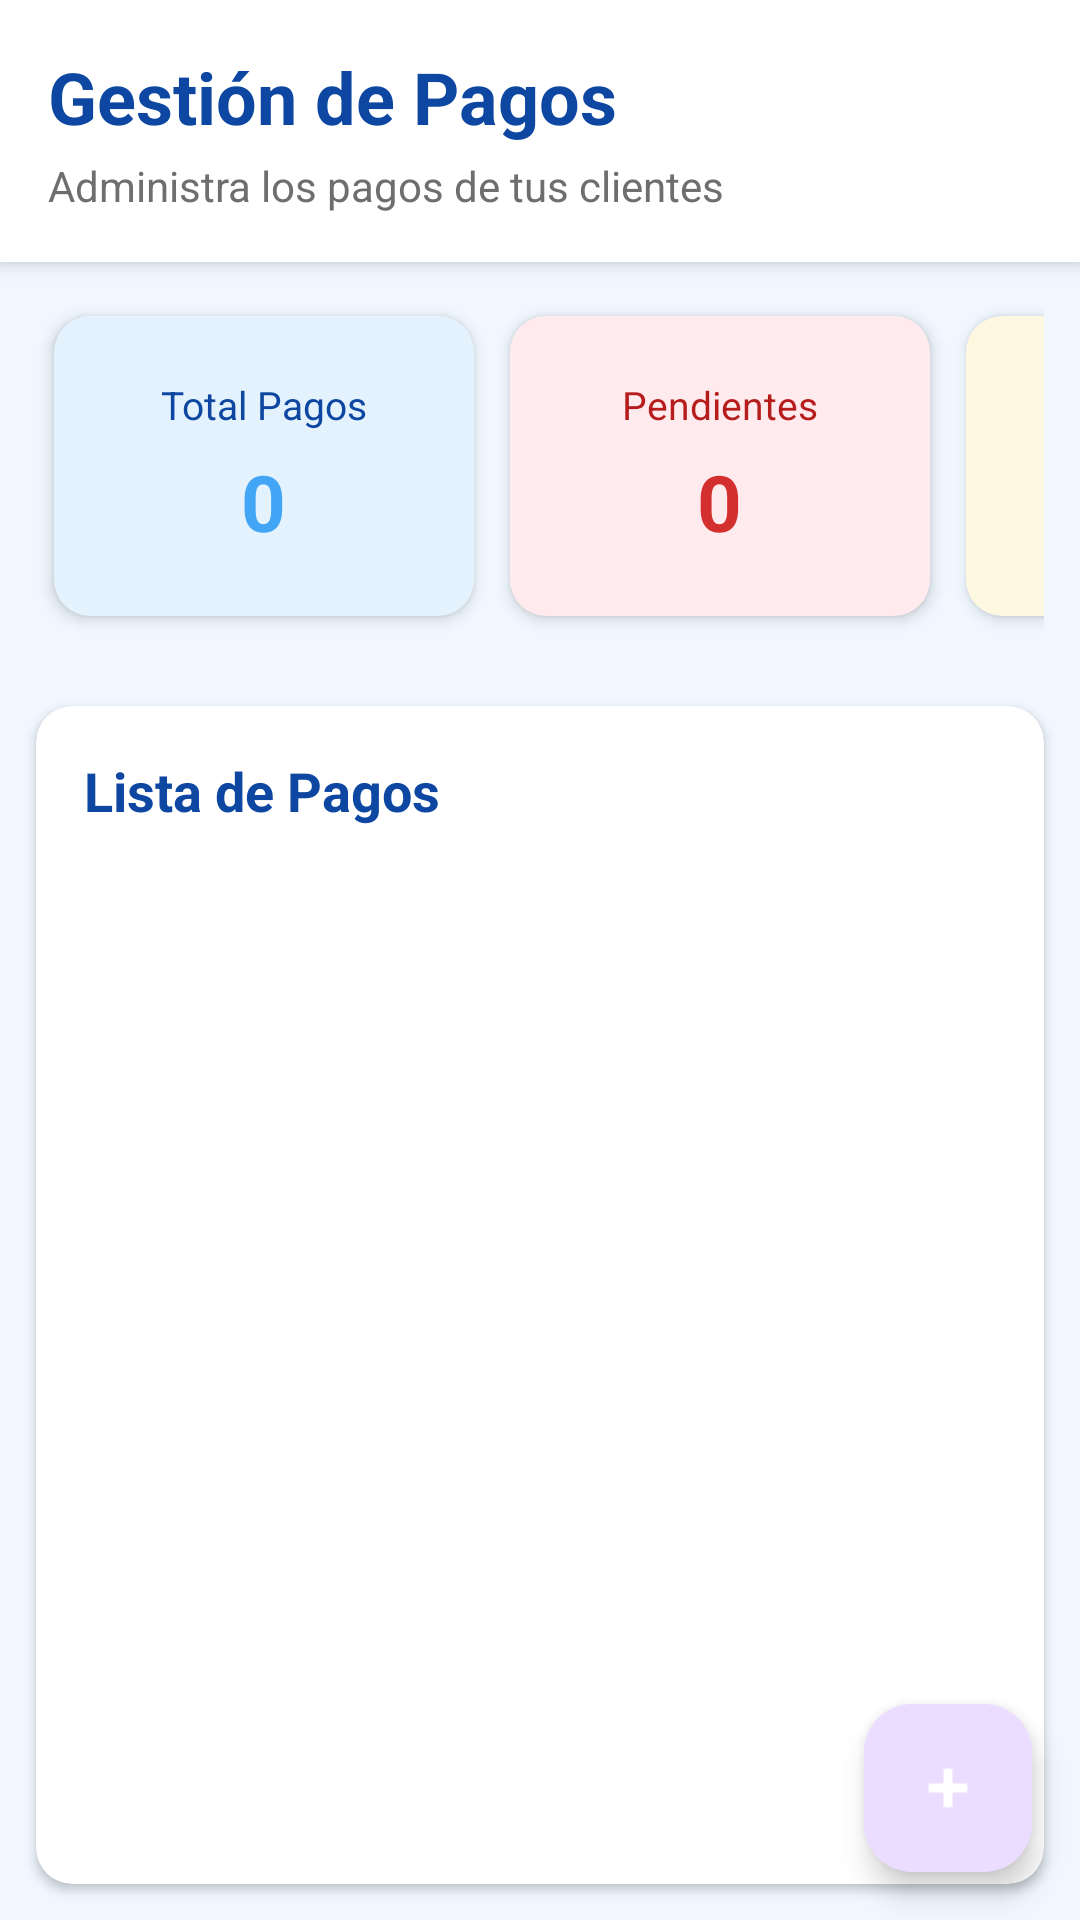

The Android layout XML behind this screen, and the referenced resources:
<!-- AndroidManifest.xml: activity theme Theme.FiberDeskApp -->
<!-- res/layout/fragment_pagos.xml -->
<?xml version="1.0" encoding="utf-8"?>
<androidx.coordinatorlayout.widget.CoordinatorLayout xmlns:android="http://schemas.android.com/apk/res/android"
    xmlns:app="http://schemas.android.com/apk/res-auto"
    android:layout_width="match_parent"
    android:layout_height="match_parent"
    android:background="#F0F7FF">

    <LinearLayout
        android:layout_width="match_parent"
        android:layout_height="match_parent"
        android:orientation="vertical">

        
        <LinearLayout
            android:layout_width="match_parent"
            android:layout_height="wrap_content"
            android:orientation="vertical"
            android:background="@android:color/white"
            android:elevation="4dp"
            android:padding="16dp">

            <TextView
                android:layout_width="wrap_content"
                android:layout_height="wrap_content"
                android:text="Gestión de Pagos"
                android:textSize="24sp"
                android:textStyle="bold"
                android:textColor="#0D47A1" />

            <TextView
                android:id="@+id/tvSubtitle"
                android:layout_width="wrap_content"
                android:layout_height="wrap_content"
                android:text="Administra los pagos de tus clientes"
                android:textSize="14sp"
                android:textColor="#6E6E6E"
                android:layout_marginTop="4dp" />

        </LinearLayout>

        
        <HorizontalScrollView
            android:layout_width="match_parent"
            android:layout_height="wrap_content"
            android:scrollbars="none"
            android:padding="12dp">

            <LinearLayout
                android:layout_width="wrap_content"
                android:layout_height="wrap_content"
                android:orientation="horizontal">

                
                <androidx.cardview.widget.CardView
                    android:layout_width="140dp"
                    android:layout_height="100dp"
                    android:layout_margin="6dp"
                    app:cardBackgroundColor="#E3F2FD"
                    app:cardCornerRadius="12dp"
                    app:cardElevation="3dp">

                    <LinearLayout
                        android:layout_width="match_parent"
                        android:layout_height="match_parent"
                        android:gravity="center"
                        android:orientation="vertical"
                        android:padding="12dp">

                        <TextView
                            android:layout_width="wrap_content"
                            android:layout_height="wrap_content"
                            android:text="Total Pagos"
                            android:textSize="13sp"
                            android:textColor="#0D47A1" />

                        <TextView
                            android:id="@+id/tvTotalPagos"
                            android:layout_width="wrap_content"
                            android:layout_height="wrap_content"
                            android:text="0"
                            android:textSize="26sp"
                            android:textStyle="bold"
                            android:textColor="#42A5F5"
                            android:layout_marginTop="6dp" />

                    </LinearLayout>
                </androidx.cardview.widget.CardView>

                
                <androidx.cardview.widget.CardView
                    android:layout_width="140dp"
                    android:layout_height="100dp"
                    android:layout_margin="6dp"
                    app:cardBackgroundColor="#FFEBEE"
                    app:cardCornerRadius="12dp"
                    app:cardElevation="3dp">

                    <LinearLayout
                        android:layout_width="match_parent"
                        android:layout_height="match_parent"
                        android:gravity="center"
                        android:orientation="vertical"
                        android:padding="12dp">

                        <TextView
                            android:layout_width="wrap_content"
                            android:layout_height="wrap_content"
                            android:text="Pendientes"
                            android:textSize="13sp"
                            android:textColor="#B71C1C" />

                        <TextView
                            android:id="@+id/tvPendientes"
                            android:layout_width="wrap_content"
                            android:layout_height="wrap_content"
                            android:text="0"
                            android:textSize="26sp"
                            android:textStyle="bold"
                            android:textColor="#D32F2F"
                            android:layout_marginTop="6dp" />

                    </LinearLayout>
                </androidx.cardview.widget.CardView>

                
                <androidx.cardview.widget.CardView
                    android:layout_width="140dp"
                    android:layout_height="100dp"
                    android:layout_margin="6dp"
                    app:cardBackgroundColor="#FFF8E1"
                    app:cardCornerRadius="12dp"
                    app:cardElevation="3dp">

                    <LinearLayout
                        android:layout_width="match_parent"
                        android:layout_height="match_parent"
                        android:gravity="center"
                        android:orientation="vertical"
                        android:padding="12dp">

                        <TextView
                            android:layout_width="wrap_content"
                            android:layout_height="wrap_content"
                            android:text="Parciales"
                            android:textSize="13sp"
                            android:textColor="#E65100" />

                        <TextView
                            android:id="@+id/tvParciales"
                            android:layout_width="wrap_content"
                            android:layout_height="wrap_content"
                            android:text="0"
                            android:textSize="26sp"
                            android:textStyle="bold"
                            android:textColor="#FB8C00"
                            android:layout_marginTop="6dp" />

                    </LinearLayout>
                </androidx.cardview.widget.CardView>

                
                <androidx.cardview.widget.CardView
                    android:layout_width="140dp"
                    android:layout_height="100dp"
                    android:layout_margin="6dp"
                    app:cardBackgroundColor="#E8F5E9"
                    app:cardCornerRadius="12dp"
                    app:cardElevation="3dp">

                    <LinearLayout
                        android:layout_width="match_parent"
                        android:layout_height="match_parent"
                        android:gravity="center"
                        android:orientation="vertical"
                        android:padding="12dp">

                        <TextView
                            android:layout_width="wrap_content"
                            android:layout_height="wrap_content"
                            android:text="Pagados"
                            android:textSize="13sp"
                            android:textColor="#1B5E20" />

                        <TextView
                            android:id="@+id/tvPagados"
                            android:layout_width="wrap_content"
                            android:layout_height="wrap_content"
                            android:text="0"
                            android:textSize="26sp"
                            android:textStyle="bold"
                            android:textColor="#43A047"
                            android:layout_marginTop="6dp" />

                    </LinearLayout>
                </androidx.cardview.widget.CardView>

            </LinearLayout>
        </HorizontalScrollView>

        
        <androidx.cardview.widget.CardView
            android:layout_width="match_parent"
            android:layout_height="0dp"
            android:layout_weight="1"
            android:layout_margin="12dp"
            app:cardCornerRadius="12dp"
            app:cardElevation="2dp">

            <LinearLayout
                android:layout_width="match_parent"
                android:layout_height="match_parent"
                android:orientation="vertical">

                <TextView
                    android:layout_width="wrap_content"
                    android:layout_height="wrap_content"
                    android:text="Lista de Pagos"
                    android:textSize="18sp"
                    android:textStyle="bold"
                    android:textColor="#0D47A1"
                    android:padding="16dp" />

                <androidx.recyclerview.widget.RecyclerView
                    android:id="@+id/recyclerViewPagos"
                    android:layout_width="match_parent"
                    android:layout_height="0dp"
                    android:layout_weight="1"
                    android:paddingHorizontal="8dp"
                    android:clipToPadding="false" />

                
                <LinearLayout
                    android:id="@+id/emptyState"
                    android:layout_width="match_parent"
                    android:layout_height="match_parent"
                    android:orientation="vertical"
                    android:gravity="center"
                    android:padding="24dp"
                    android:visibility="gone">

                    <TextView
                        android:layout_width="wrap_content"
                        android:layout_height="wrap_content"
                        android:text="No hay pagos registrados"
                        android:textSize="16sp"
                        android:textColor="#6E6E6E"
                        android:textStyle="bold" />

                    <TextView
                        android:layout_width="wrap_content"
                        android:layout_height="wrap_content"
                        android:text="Agrega un nuevo pago"
                        android:textSize="14sp"
                        android:textColor="#9E9E9E"
                        android:layout_marginTop="8dp" />

                </LinearLayout>

                
                <ProgressBar
                    android:id="@+id/progressBar"
                    android:layout_width="wrap_content"
                    android:layout_height="wrap_content"
                    android:layout_gravity="center"
                    android:visibility="gone" />

            </LinearLayout>
        </androidx.cardview.widget.CardView>

    </LinearLayout>

    
    <com.google.android.material.floatingactionbutton.FloatingActionButton
        android:id="@+id/fabAgregarPago"
        android:layout_width="wrap_content"
        android:layout_height="wrap_content"
        android:layout_gravity="bottom|end"
        android:layout_margin="16dp"
        android:src="@android:drawable/ic_input_add"
        android:contentDescription="Agregar Pago"
        app:tint="@android:color/white" />

</androidx.coordinatorlayout.widget.CoordinatorLayout>
<!-- resources referenced by this layout -->
<resources>
  <style name="Theme.FiberDeskApp" parent="Base.Theme.FiberDeskApp" />
  <style name="Base.Theme.FiberDeskApp" parent="Theme.Material3.Light.NoActionBar">
          <item name="colorPrimary">@color/blue_gradient_start</item>
          <item name="colorPrimaryVariant">@color/purple_gradient_end</item>
          <item name="colorOnPrimary">@color/white</item>
          <item name="android:statusBarColor">@color/blue_gradient_start</item>
          <item name="android:windowLightStatusBar">false</item>
      </style>
  <color name="blue_gradient_start">#4A90E2</color>
  <color name="purple_gradient_end">#9B59B6</color>
  <color name="white">#FFFFFFFF</color>
</resources>
